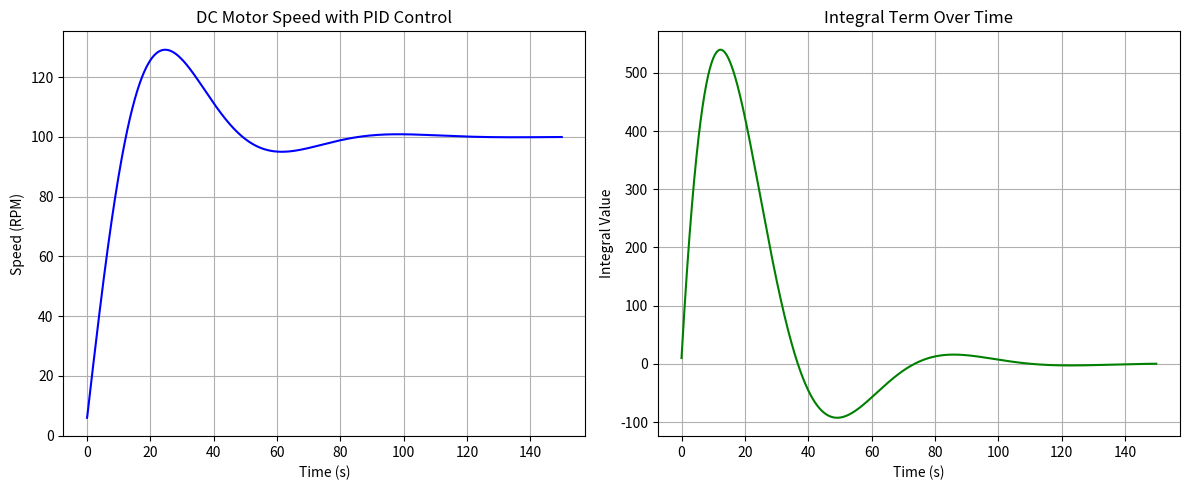

Source code (Python):
# %%
# Importing libraries
import numpy as np
import matplotlib.pyplot as plt


#Main variables for PID control
setpoint = 100  # Desired motor speed (RPM)
Kp = 0.1        # Proportional gain
Ki = 0.01       # Integral gain
Kd = 0.05       # Derivative gain
dt = 0.1        # Time step for simulation (seconds)
sim_time = 150   # Total simulation time (seconds)

#Initial values for PID control
integral = 0 # The integral term accumulates the error over time. We initialize it to 0.
previous_error = 0 # tracks the error from the previous time step to compute the derivative term.
motor_speed = 0  # Initial motor speed (RPM)

# Store data for plotting
time_data = []
speed_data = []
integral_data = []

#Main PID Loop
for t in np.arange(0, sim_time, dt):
    #Calculate error between setpoint and current motor speed
    error = setpoint - motor_speed

    # Proportional term
    P_out = Kp * error
        
    # Integral term (accumulation of past errors)
    integral += error * dt
    I_out = Ki * integral
        
    # Derivative term (rate of change of error)
    derivative = (error - previous_error) / dt
    D_out = Kd * derivative

    #Calculate the total control output
    control_output = P_out + I_out + D_out
        
    # Simulate the motor speed response (simplified linear response)
    motor_speed += control_output * dt

    # Update the previous error for the next iteration
    previous_error = error
        
    # Save data for plotting
    time_data.append(t)
    speed_data.append(motor_speed)
    integral_data.append(integral)  # Save the current integral value for plotting
    
# Plot motor speed and integral term next to each other
fig, (ax1, ax2) = plt.subplots(1, 2, figsize=(12, 5))

# Left graph: motor speed
ax1.plot(time_data, speed_data, color='blue')
ax1.set_title('DC Motor Speed with PID Control')
ax1.set_xlabel('Time (s)')
ax1.set_ylabel('Speed (RPM)')
ax1.grid(True)

# Right graph: integral term
ax2.plot(time_data, integral_data, color='green')
ax2.set_title('Integral Term Over Time')
ax2.set_xlabel('Time (s)')
ax2.set_ylabel('Integral Value')
ax2.grid(True)

# Makes sure labels/titles do not overlap
plt.tight_layout()

#dit plot 
plt.show()


# %%
